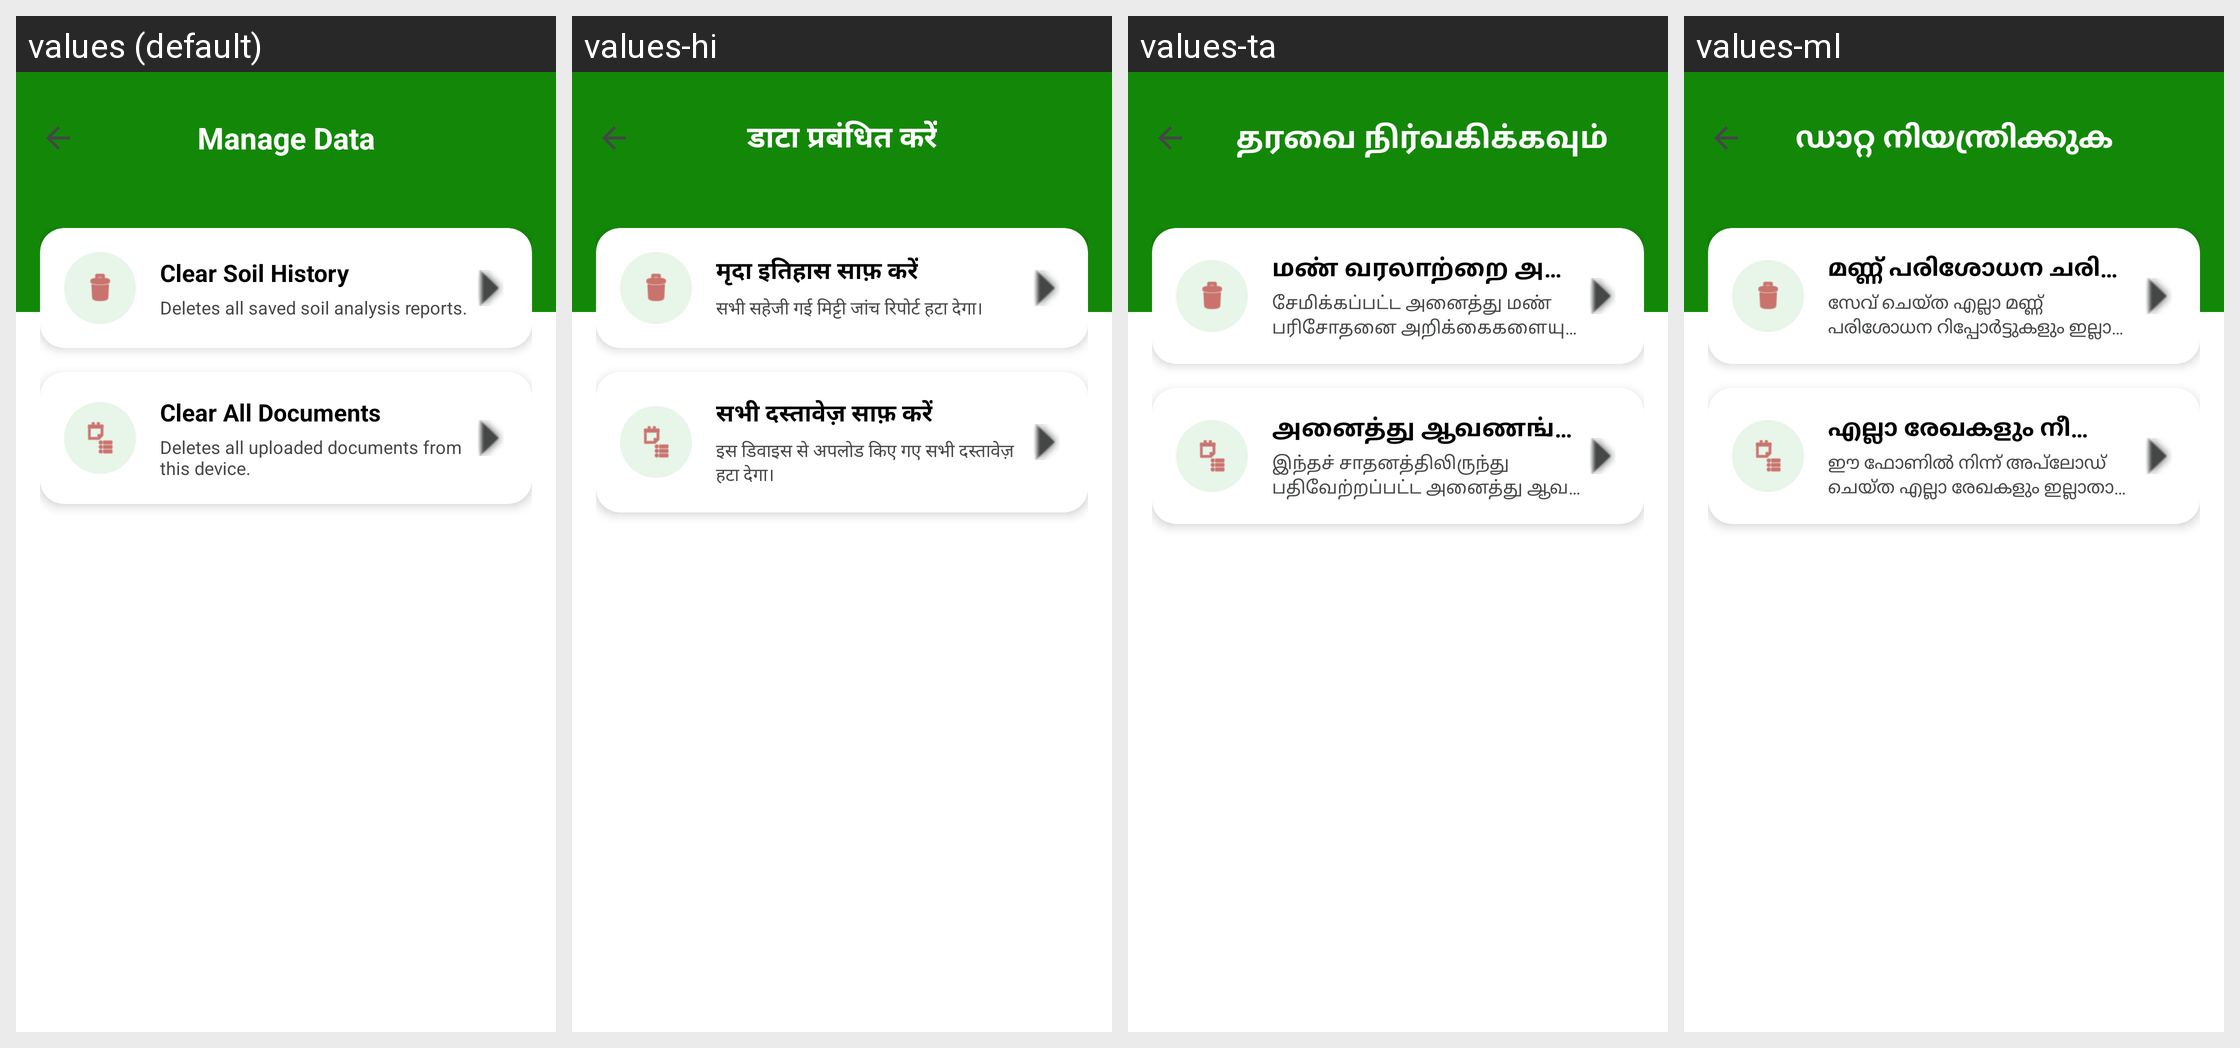

Here is an Android app screen in its default locale and in the app's own translations. Write out the translated-string differences for the strings that appear on this screen.
Android screen res/layout/activity_manage_data.xml rendered under 4 locales, left to right: values (default), values-hi, values-ta, values-ml. Device: Nexus 5 (rendered at 1080×1920; each locale shown at half size, 540×960, under a caption strip naming it); theme Theme.MittiMitra.
Other locales in the repository, not shown: values-as, values-bn, values-brx, values-grt, values-gu, values-kn, values-lus, values-mni, values-mr, values-pa, values-te.
Strings drawn on this screen, with the default value and each locale's value (text and hints the layout hard-codes, and strings that could not be matched under every locale, appear in the picture but are not listed):

setting_manage_data
  values: Manage Data
  values-hi: डाटा प्रबंधित करें
  values-ta: தரவை நிர்வகிக்கவும்
  values-ml: ഡാറ്റ നിയന്ത്രിക്കുക

manage_data_soil_title
  values: Clear Soil History
  values-hi: मृदा इतिहास साफ़ करें
  values-ta: மண் வரலாற்றை அழிக்கவும்
  values-ml: മണ്ണ് പരിശോധന ചരിത്രം നീക്കം ചെയ്യുക

manage_data_soil_desc
  values: Deletes all saved soil analysis reports.
  values-hi: सभी सहेजी गई मिट्टी जांच रिपोर्ट हटा देगा।
  values-ta: சேமிக்கப்பட்ட அனைத்து மண் பரிசோதனை அறிக்கைகளையும் இது நீக்கும்.
  values-ml: സേവ് ചെയ്ത എല്ലാ മണ്ണ് പരിശോധന റിപ്പോർട്ടുകളും ഇല്ലാതാക്കും.

manage_data_docs_title
  values: Clear All Documents
  values-hi: सभी दस्तावेज़ साफ़ करें
  values-ta: அனைத்து ஆவணங்களையும் அழிக்கவும்
  values-ml: എല്ലാ രേഖകളും നീക്കം ചെയ്യുക

manage_data_docs_desc
  values: Deletes all uploaded documents from this device.
  values-hi: इस डिवाइस से अपलोड किए गए सभी दस्तावेज़ हटा देगा।
  values-ta: இந்தச் சாதனத்திலிருந்து பதிவேற்றப்பட்ட அனைத்து ஆவணங்களையும் இது நீக்கும்.
  values-ml: ഈ ഫോണിൽ നിന്ന് അപ്‌ലോഡ് ചെയ്ത എല്ലാ രേഖകളും ഇല്ലാതാക്കും.
